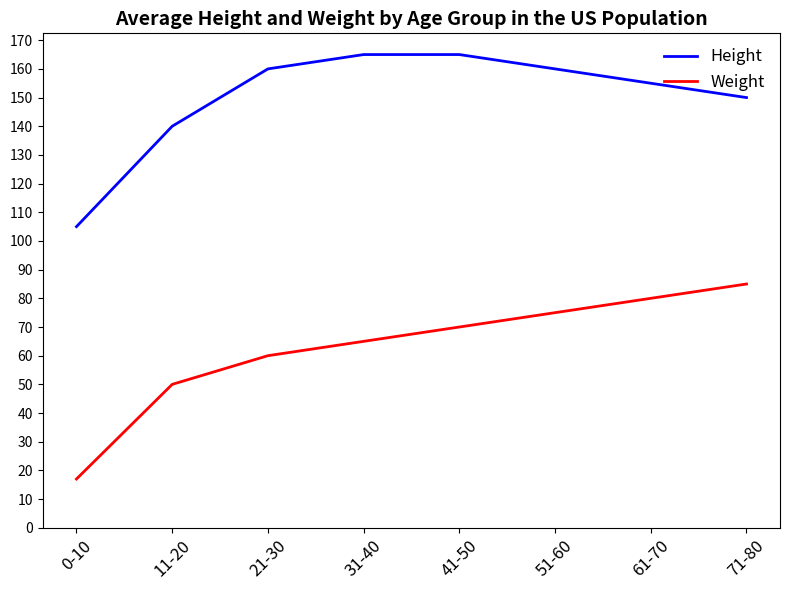

Recreate this plot in Python. (Note: this script raises an exception after producing the figure.)

import matplotlib.pyplot as plt 
import numpy as np 

fig = plt.figure(figsize=(8, 6))
ax = fig.add_subplot(111)

ages = np.array(['0-10', '11-20', '21-30', '31-40', '41-50', '51-60', '61-70', '71-80'])
height = np.array([105, 140, 160, 165, 165, 160, 155, 150])
weight = np.array([17, 50, 60, 65, 70, 75, 80, 85])

ax.plot(ages, height, color='b', linewidth=2, label='Height')
ax.plot(ages, weight, color='r', linewidth=2, label='Weight')

# Setting the x-axis
ax.set_xticks(np.arange(0, 8))
ax.set_xticklabels(ages, rotation=45, fontsize=12)

# Setting the y-axis
ax.set_yticks(np.arange(0, 180, 10))

# Setting the title
ax.set_title('Average Height and Weight by Age Group in the US Population', fontsize=14, fontweight='bold')

# Adding legend
ax.legend(loc='upper right', frameon=False, fontsize=12)

# Autosize
plt.tight_layout()

# Save image
plt.savefig('line chart/png/408.png')

# Clear image
plt.clf()
